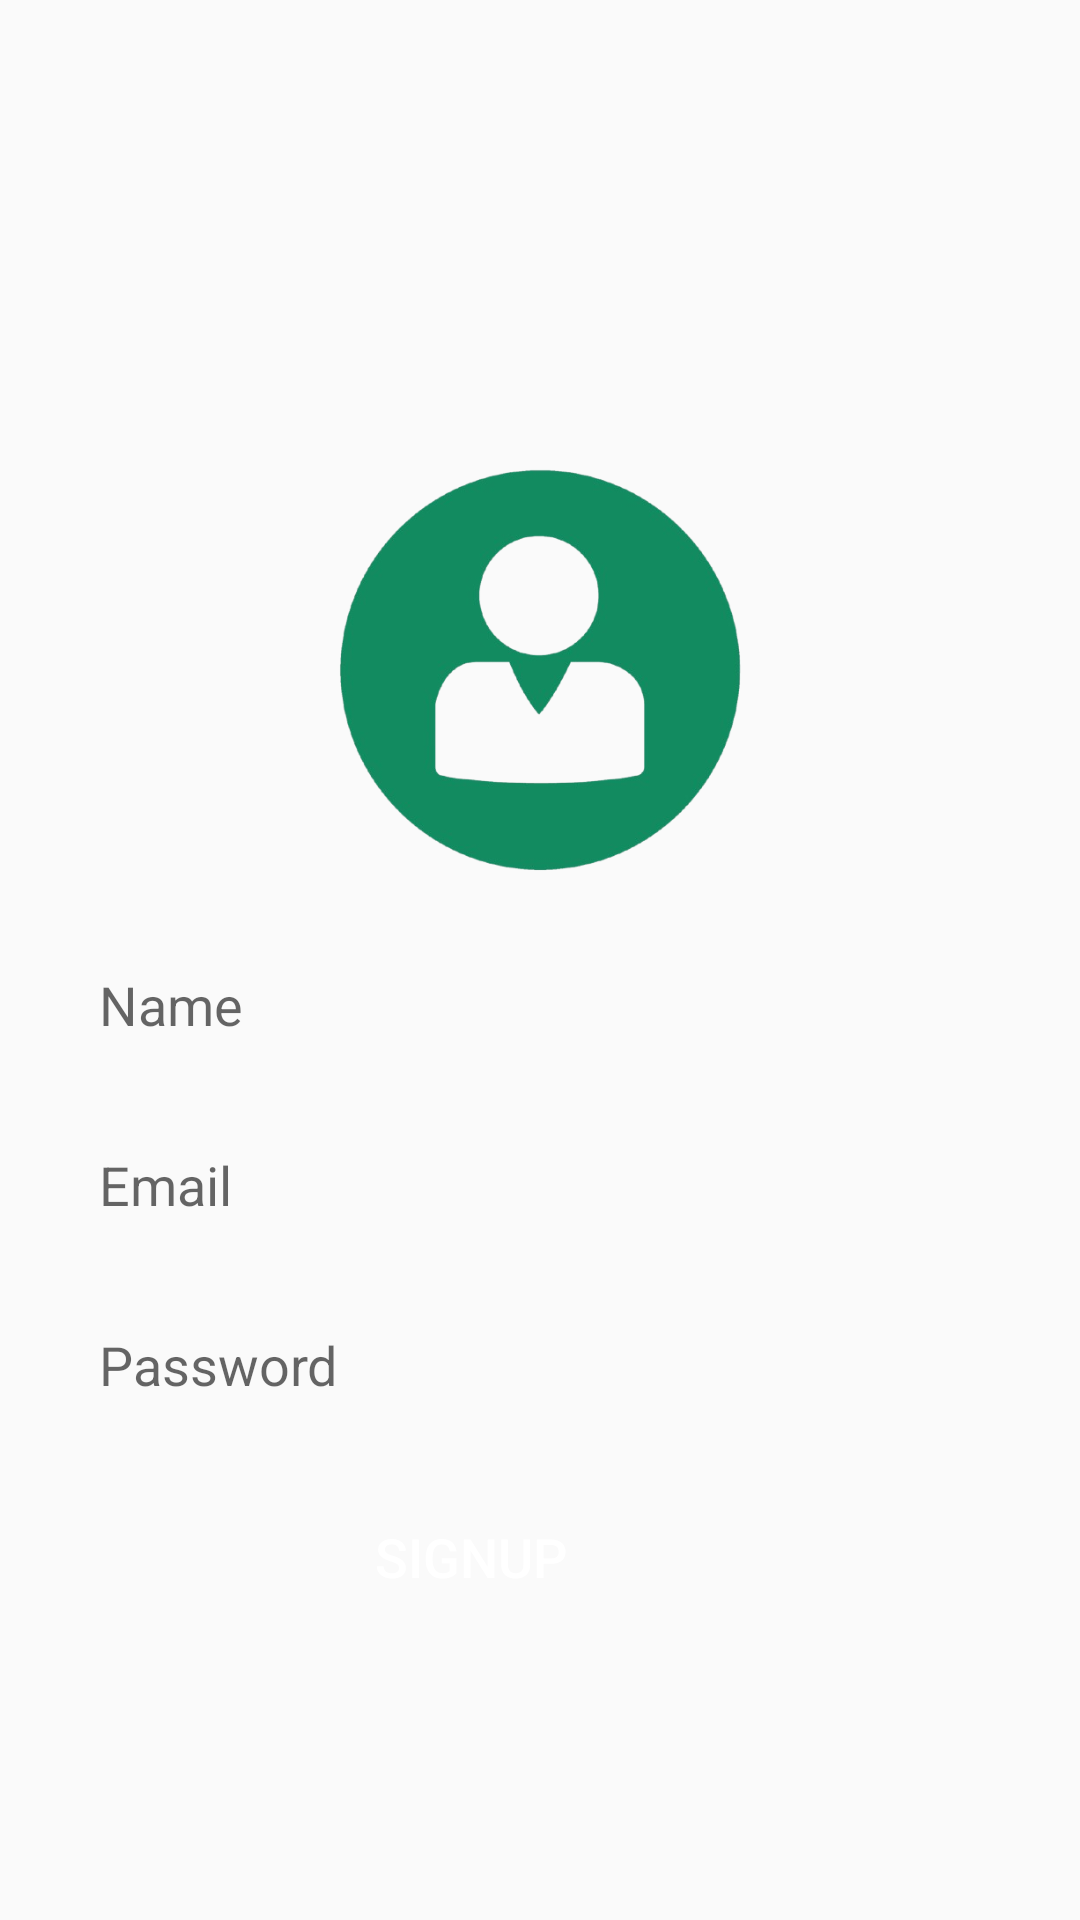

Reconstruct the res/layout file that produces this screen, plus the resources it refers to.
<!-- AndroidManifest.xml: application theme Theme.FindMyTutor -->
<!-- res/layout/activity_sign_up.xml -->
<?xml version="1.0" encoding="utf-8"?>
<RelativeLayout xmlns:android="http://schemas.android.com/apk/res/android"
    xmlns:app="http://schemas.android.com/apk/res-auto"
    xmlns:tools="http://schemas.android.com/tools"
    android:id="@+id/main"
    android:layout_width="match_parent"
    android:layout_height="match_parent"
    tools:context=".SignUpActivity">

    <ImageView
        android:id="@+id/app_logo"
        android:layout_width="150dp"
        android:layout_height="150dp"
        android:layout_centerHorizontal="true"
        android:layout_marginTop="150dp"
        android:src="@drawable/loginimage" />

    <EditText
        android:id="@+id/edtName"
        android:layout_width="match_parent"
        android:layout_height="50dp"
        android:layout_below="@+id/app_logo"
        android:layout_marginLeft="20dp"
        android:layout_marginTop="10dp"
        android:layout_marginRight="20dp"
        android:background="@drawable/edt_background"
        android:hint="Name"
        android:paddingLeft="13dp" />

    <EditText
        android:id="@+id/edtEmail"
        android:layout_width="match_parent"
        android:layout_height="50dp"
        android:layout_below="@+id/edtName"
        android:layout_marginLeft="20dp"
        android:layout_marginTop="10dp"
        android:layout_marginRight="20dp"
        android:background="@drawable/edt_background"
        android:hint="Email"
        android:paddingLeft="13dp" />

    <EditText
        android:id="@+id/edtPassword"
        android:layout_width="match_parent"
        android:layout_height="50dp"
        android:layout_below="@+id/edtEmail"
        android:layout_marginLeft="20dp"
        android:layout_marginTop="10dp"
        android:layout_marginRight="20dp"
        android:background="@drawable/edt_background"
        android:hint="Password"
        android:paddingLeft="13dp" />

    <androidx.appcompat.widget.AppCompatButton
        android:id="@+id/btnSignUp"
        android:layout_width="150dp"
        android:layout_height="wrap_content"
        android:layout_below="@+id/edtPassword"
        android:layout_marginTop="15dp"
        android:layout_alignParentEnd="true"
        android:layout_marginEnd="128dp"
        android:background="@drawable/btn_backgroound"
        android:text="SignUp"
        android:textColor="@color/white"
        android:textSize="18sp" />


</RelativeLayout>
<!-- resources referenced by this layout -->
<resources>
  <color name="white">#FFFFFFFF</color>
  <!-- drawable loginimage: png bitmap (drawable, 68843 bytes) -->
  <style name="Theme.FindMyTutor" parent="Base.Theme.FindMyTutor" />
  <style name="Base.Theme.FindMyTutor" parent="Theme.AppCompat.Light">
          <item name="colorPrimary">@color/purple_200</item>
          <item name="colorOnPrimary">@color/white</item>
          
          <item name="colorSecondary">@color/teal_200</item>
          <item name="colorSecondaryVariant">@color/teal_700</item>
          <item name="colorOnSecondary">@color/black</item>
          
          <item name="android:statusBarColor">?attr/colorPrimaryVariant</item>
      </style>
  <color name="purple_200">#CE93D8</color>
  <color name="teal_200">#80CBC4</color>
  <color name="teal_700">#00796B</color>
  <color name="black">#FF000000</color>
</resources>
